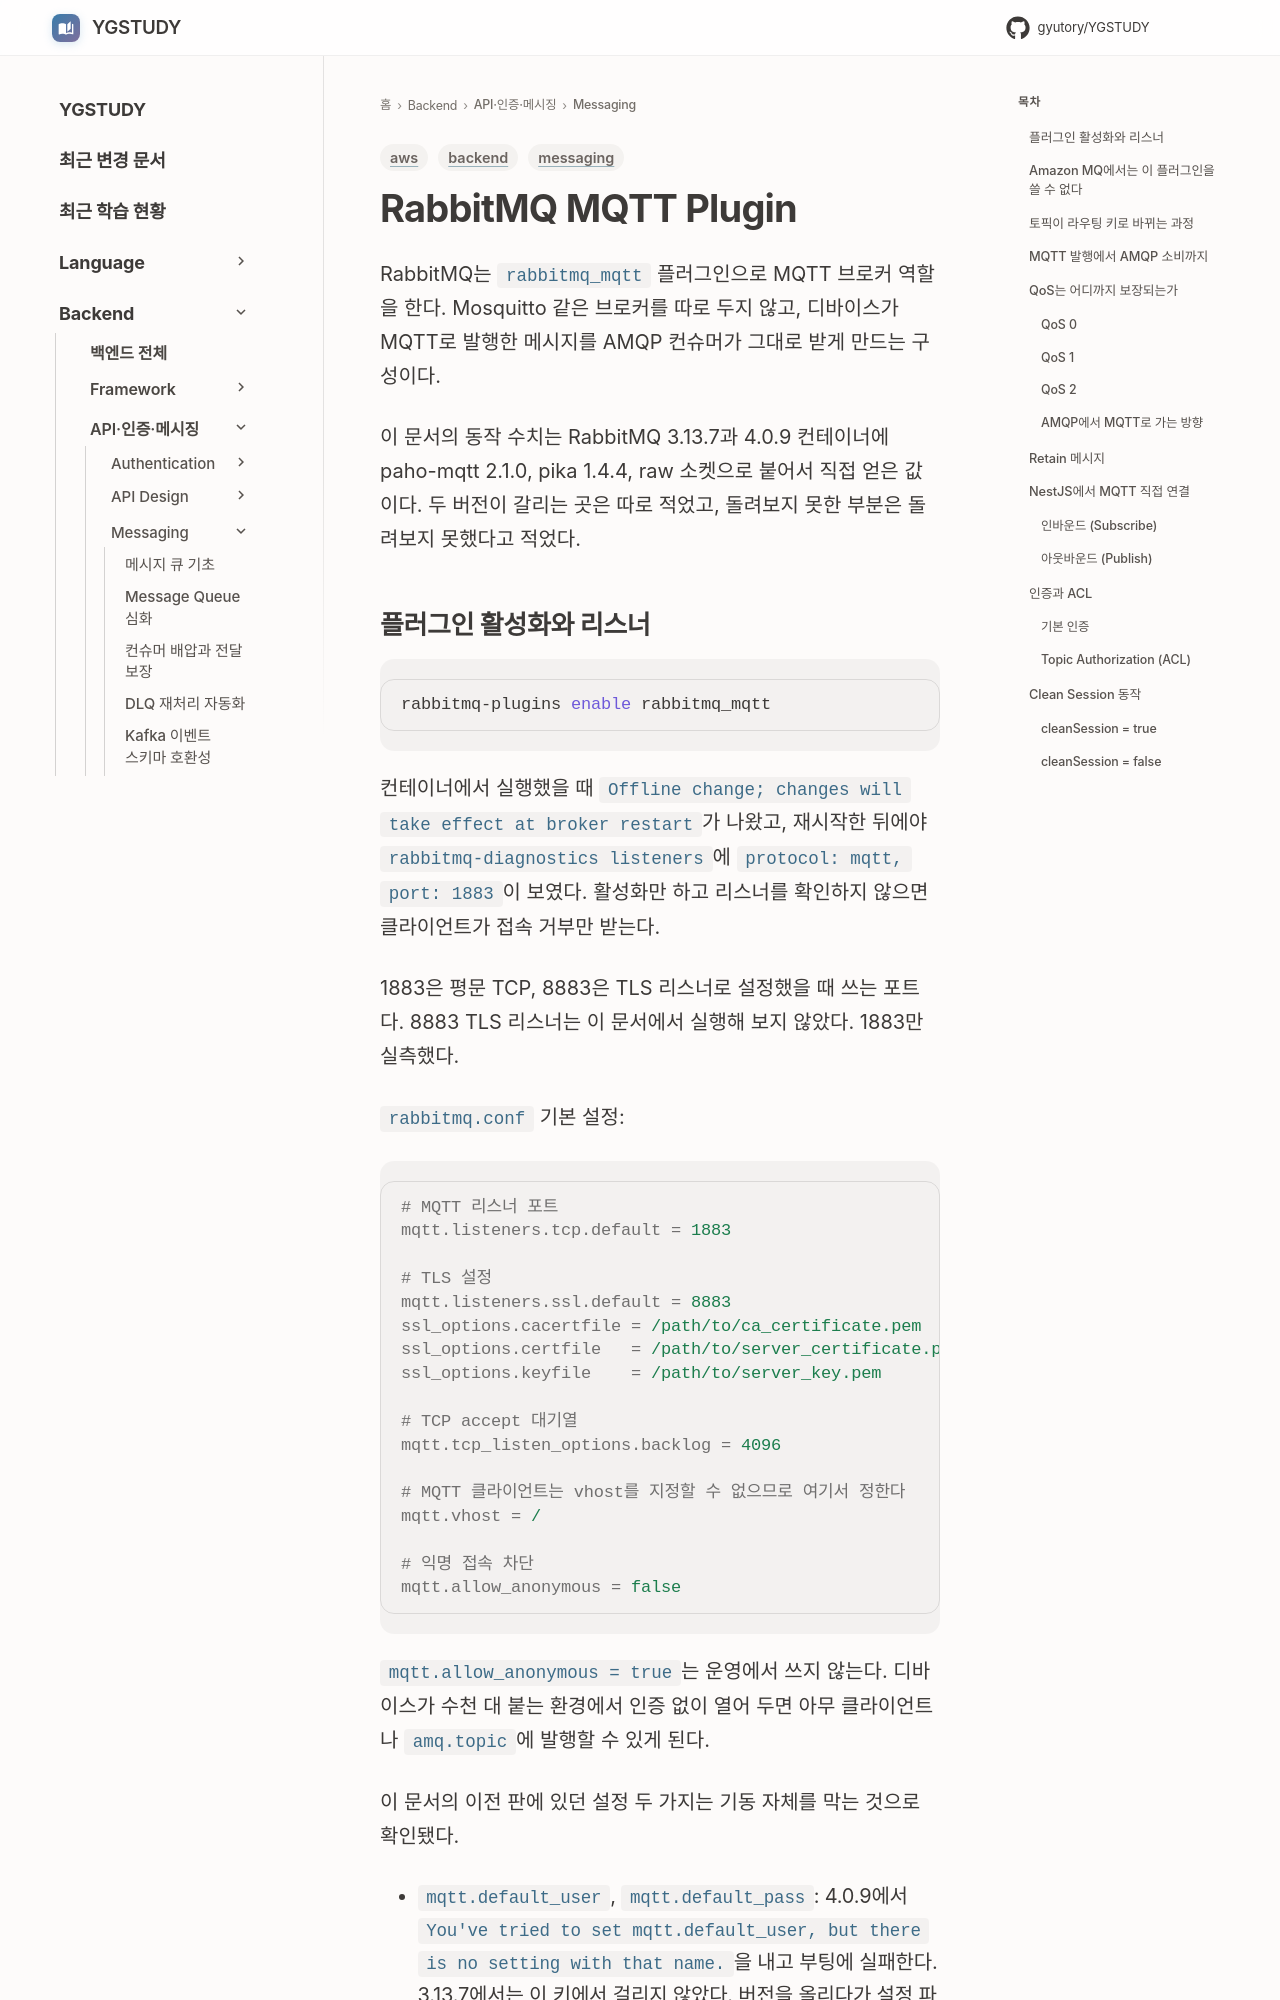

repository: GYUTORY/YGSTUDY · page: Backend/Messaging/RabbitMQ_MQTT/index.html · generator: mkdocs

---
title: RabbitMQ MQTT Plugin - AMQP와 MQTT 브릿지 실무
tags: [messaging, backend, aws]
updated: 2026-10-19
---

# RabbitMQ MQTT Plugin

RabbitMQ는 `rabbitmq_mqtt` 플러그인으로 MQTT 브로커 역할을 한다. Mosquitto 같은 브로커를 따로 두지 않고, 디바이스가 MQTT로 발행한 메시지를 AMQP 컨슈머가 그대로 받게 만드는 구성이다.

이 문서의 동작 수치는 RabbitMQ 3.13.7과 4.0.9 컨테이너에 paho-mqtt 2.1.0, pika 1.4.4, raw 소켓으로 붙어서 직접 얻은 값이다. 두 버전이 갈리는 곳은 따로 적었고, 돌려보지 못한 부분은 돌려보지 못했다고 적었다.
